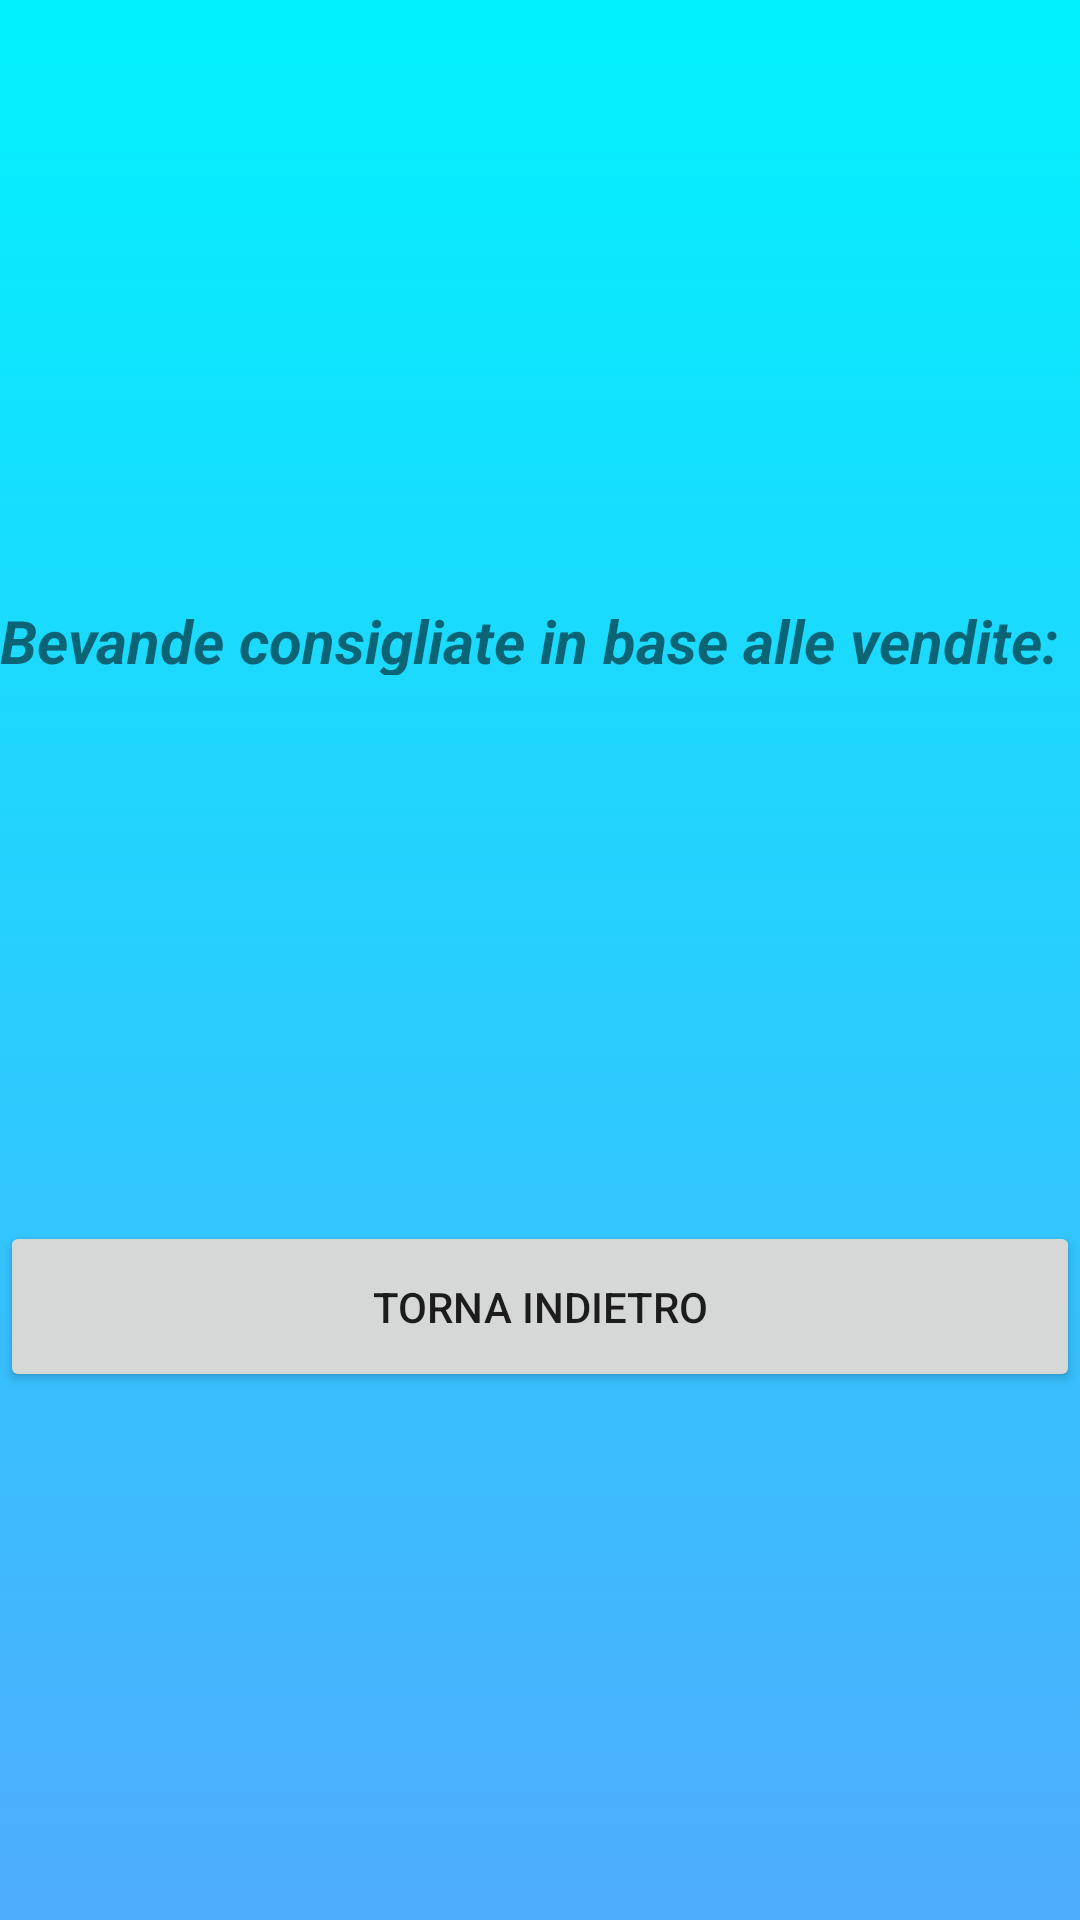

Reconstruct the res/layout file that produces this screen, plus the resources it refers to.
<!-- AndroidManifest.xml: application theme Theme.ProgettoLSO2223 -->
<!-- res/layout/lista_bevande.xml -->
<ScrollView xmlns:android="http://schemas.android.com/apk/res/android"
    xmlns:app="http://schemas.android.com/apk/res-auto"
    xmlns:tools="http://schemas.android.com/tools"
    android:layout_width="fill_parent"
    android:layout_height="fill_parent"
    android:orientation="vertical"
    android:scrollbarAlwaysDrawVerticalTrack="true"
    android:background="@drawable/gradient_background">

    <LinearLayout
        android:layout_height="fill_parent"
        android:layout_width="fill_parent"
        android:orientation="vertical"
        android:scrollbars="vertical"
        android:scrollbarAlwaysDrawVerticalTrack="true">

        <TextView
            android:id="@+id/text_view_lista_bevande"
            android:layout_weight="5"
            android:layout_width="match_parent"
            android:layout_height="0dp"
            android:text="" />

        <ListView
            android:id="@+id/list_view_lista_bevande"
            android:layout_width="match_parent"
            android:layout_height="181dp"
            android:layout_weight="10" />

        <TextView
            android:id="@+id/text_view_consigliati_lista_bevande"
            android:layout_width="match_parent"
            android:layout_height="25dp"
            android:layout_weight="5"
            android:textSize="20dp"
            android:textStyle="bold|italic"
            android:text="Bevande consigliate in base alle vendite:" />

        <ListView
            android:id="@+id/list_view_consigliati_lista_bevande"
            android:layout_width="match_parent"
            android:layout_height="182dp"
            android:layout_weight="10" />

        <Button
            android:id="@+id/torna_indietro_button_lista_bevande"
            android:layout_width="match_parent"
            android:layout_height="57dp"
            android:layout_weight="10"
            android:text="TORNA INDIETRO" />

    </LinearLayout>

</ScrollView>
<!-- resources referenced by this layout -->
<resources>
  <!-- drawable gradient_background (drawable) -->
  <?xml version="1.0" encoding="utf-8"?>
      <selector xmlns:android="http://schemas.android.com/apk/res/android">
          <item>
              <shape>
                  <gradient
                      android:angle="90"
                      android:startColor="#4facfe"
                      android:endColor="#00f2fe"/>
              </shape>
          </item>
      </selector>
  <style name="Theme.ProgettoLSO2223" parent="Theme.MaterialComponents.DayNight.DarkActionBar">
          
          <item name="colorPrimary">@color/purple_500</item>
          <item name="colorPrimaryVariant">@color/purple_700</item>
          <item name="colorOnPrimary">@color/white</item>
          
          <item name="colorSecondary">@color/teal_200</item>
          <item name="colorSecondaryVariant">@color/teal_700</item>
          <item name="colorOnSecondary">@color/black</item>
          
          <item name="android:statusBarColor" tools:targetApi="l">?attr/colorPrimaryVariant</item>
          
      </style>
  <!-- not gathered from this repository: default colours our renderer supplied (Android Studio template values) -->
  <color name="purple_500">#FF6200EE</color>
  <color name="purple_700">#FF3700B3</color>
  <color name="teal_200">#FF03DAC5</color>
  <color name="teal_700">#FF018786</color>
  <color name="black">#FF000000</color>
  <color name="white">#FFFFFFFF</color>
</resources>
